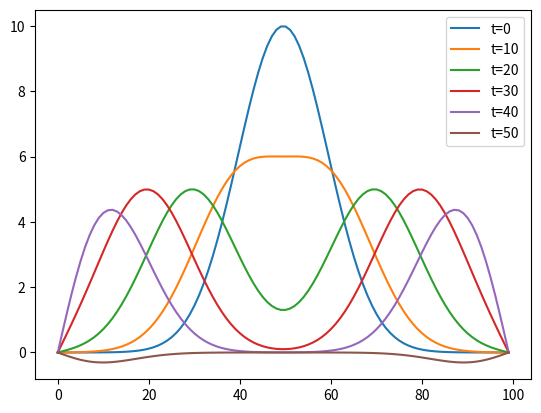

Python code for this plot:
import copy
import numpy as np
import matplotlib.pyplot as plt

def wave_eqn(u, delta_t=0.1, delta_x=0.1):
    h = delta_t/delta_x
    u = copy.deepcopy(u)
    Nx = u.shape[0]
    Nt = u.shape[1]

    u[1:Nx-1, 1] = u[1:Nx-1, 0] + (h**2)/2 * (u[0:Nx-2, 0] - 2*u[1:Nx-1, 0] + u[2:Nx, 0])

    for k in range(2, Nt):
        u[1:Nx-1, k] = 2 * u[1:Nx-1, k-1] - u[1:Nx-1, k-2] + (h**2) * (u[0:Nx-2, k-1] - 2*u[1:Nx-1, k-1] + u[2:Nx, k-1])

    return u
    
L, NL = 1, 100
L, NT = 1, 100
dL, dT = L/NL, L/NT

u = np.zeros((NL, NL))

a = 10
b = L/2
c = 0.1

# gaussian pulse
gaussian = lambda x: a * np.exp(-((x - b)**2)/(2*c**2))

u[0, :] = 0
u[1, :] = 0
u[:, 0] = gaussian(np.linspace(0, L, NL))

u = wave_eqn(u, dT, dL)

plt.plot(u[:, 0], label='t=0')
plt.plot(u[:, 10], label='t=10')
plt.plot(u[:, 20], label='t=20')
plt.plot(u[:, 30], label='t=30')
plt.plot(u[:, 40], label='t=40')
plt.plot(u[:, 50], label='t=50')
# plt.plot(u[:, 60], label='t=60')
# plt.plot(u[:, 70], label='t=70')
# plt.plot(u[:, 80], label='t=80')
# plt.plot(u[:, 90], label='t=90')
# plt.plot(u[:, 99], label='t=99')
plt.legend()
plt.show()